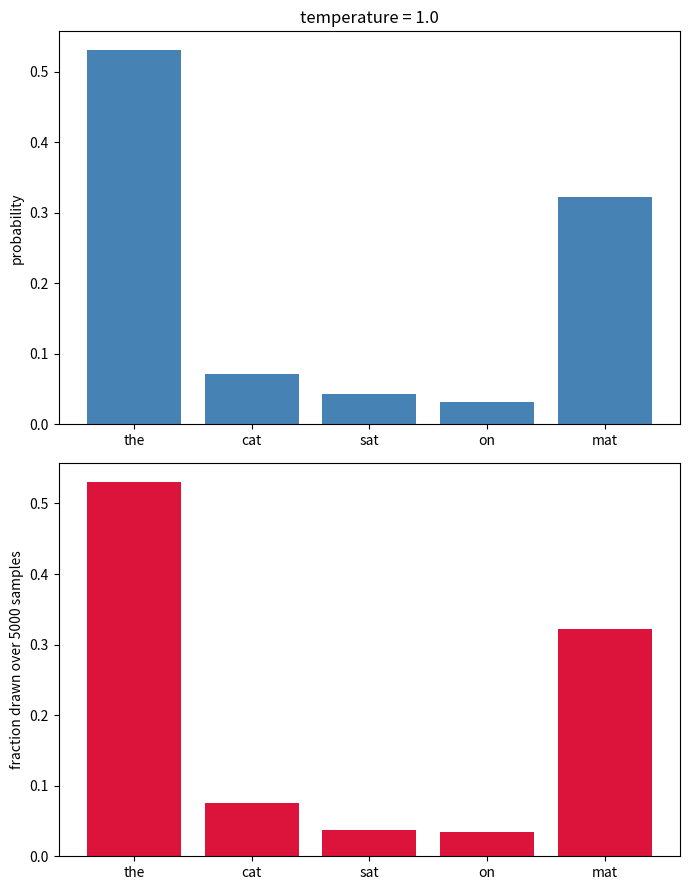

Source code (Python):
import numpy as np
import matplotlib.pyplot as plt

temperature = 1.0          #<1 sharpens toward the top word, >1 flattens toward random
samples = 5000             #how many times to draw a next token (the dice rolls)

words = ["the", "cat", "sat", "on", "mat"]    #the candidate next tokens
logits = np.array([3.0, 1.0, 0.5, 0.2, 2.5])  #raw scores the model gives each one

scaled = logits / temperature          #temperature reshapes the scores before softmax
scaled = scaled - scaled.max()          #subtract the max for stability, as in training.py
probs = np.exp(scaled) / np.exp(scaled).sum()  #softmax: scores become probabilities

rng = np.random.default_rng(0)
draws = rng.choice(len(words), size=samples, p=probs)  #sample a next token, over and over
counts = np.bincount(draws, minlength=len(words))

for i, word in enumerate(words):
    print(f"{word:>4}: prob {probs[i]:.3f}   drawn {counts[i]} times")
print("picked:", words[draws[0]])  #one draw is the token the model actually emits

# %%
fig, (top, bottom) = plt.subplots(2, 1, figsize=(7, 9))
top.bar(words, probs, color="steelblue")
top.set_ylabel("probability")
top.set_title(f"temperature = {temperature}")
bottom.bar(words, counts / samples, color="crimson")
bottom.set_ylabel(f"fraction drawn over {samples} samples")
plt.tight_layout()
plt.show()
